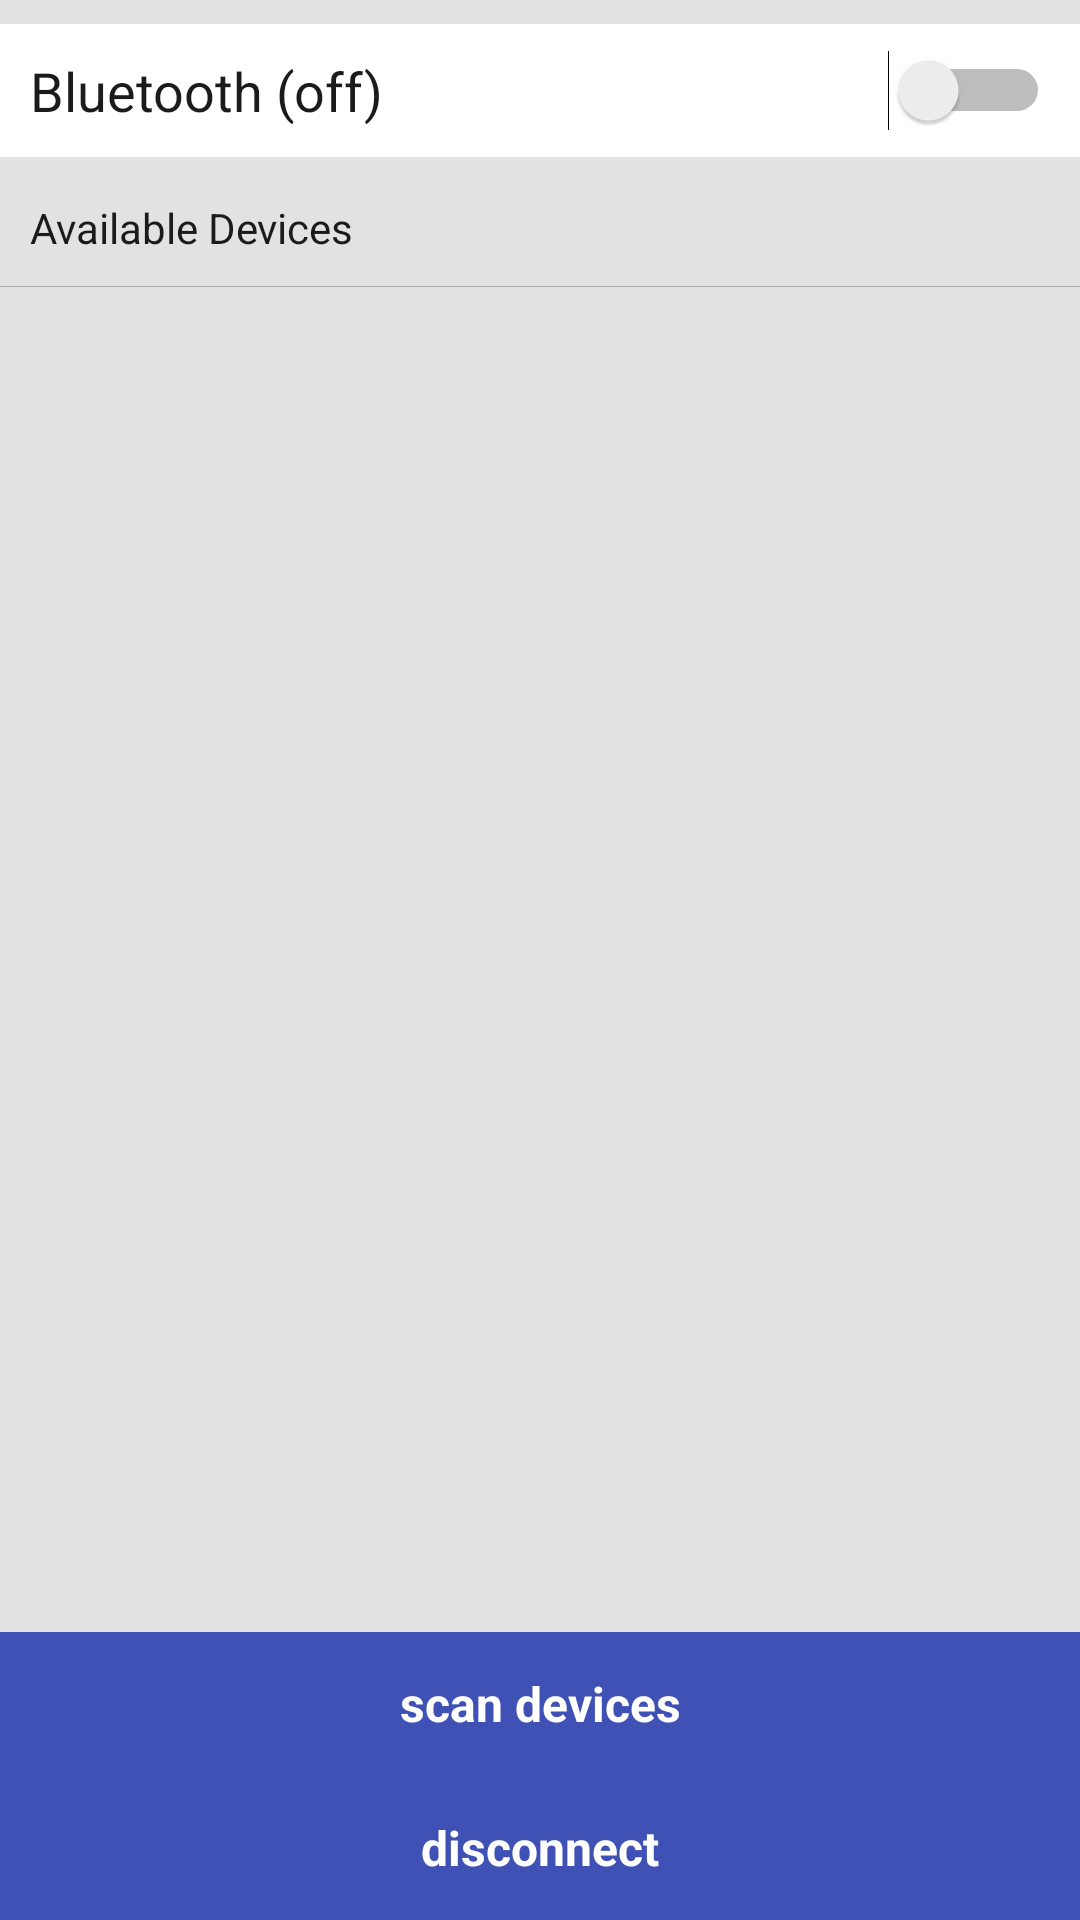

Here is an Android app screen rendered from its layout file. Give the layout XML and the strings, colors and styles it references.
<!-- AndroidManifest.xml: application theme AppTheme -->
<!-- res/layout/device_list.xml -->
<LinearLayout xmlns:android="http://schemas.android.com/apk/res/android"
    xmlns:tools="http://schemas.android.com/tools"
    android:layout_width="match_parent"
    android:layout_height="match_parent"
    android:orientation="vertical"
    android:background="@color/lightGrey"
    tools:context="ntu.cz3004.mazerunnerremote.fragments.TraverseFragment">



    <LinearLayout
        android:layout_width="match_parent"
        android:layout_height="0dp"
        android:layout_weight="1"
        android:orientation="vertical">

        <LinearLayout
            android:layout_marginTop="8dp"
            android:layout_marginBottom="4dp"
            android:padding="@dimen/half_margin"
            android:gravity="center"
            android:layout_width="match_parent"
            android:layout_height="wrap_content"
            android:background="@android:color/white"
            android:orientation="horizontal">

            <TextView
                android:id="@+id/bluetoothStatusTextView"
                android:padding="@dimen/half_margin"
                android:layout_width="0dp"
                android:layout_weight="1"
                android:layout_height="wrap_content"
                android:textSize="18sp"
                android:textColor="@color/lightBlack"
                android:text="Bluetooth (off)"/>

            <Switch
                android:id="@+id/bluetoothSwitch"
                android:padding="@dimen/half_margin"
                android:layout_width="wrap_content"
                android:layout_height="wrap_content" />

        </LinearLayout>

        <LinearLayout
            android:id="@+id/deviceListLayout"
            android:paddingBottom="4dp"
            android:layout_width="match_parent"
            android:layout_height="wrap_content"
            android:orientation="vertical">

            <LinearLayout
                android:layout_width="match_parent"
                android:layout_height="wrap_content"
                android:orientation="horizontal">

                <TextView
                    android:layout_width="wrap_content"
                    android:layout_height="wrap_content"
                    android:padding="@dimen/full_margin"
                    android:text="Available Devices"
                    android:textColor="@color/lightBlack" />

                <ProgressBar
                    android:id="@+id/scanningProgressBar"
                    android:layout_gravity="center"
                    android:layout_width="14sp"
                    android:layout_height="14sp"
                    android:visibility="gone"/>


            </LinearLayout>



            <include layout="@layout/divider" />

            <ListView
                android:id="@+id/list_devices"
                android:layout_width="match_parent"
                android:layout_height="wrap_content"
                android:background="@android:color/white"
                android:nestedScrollingEnabled="false"
                android:overScrollMode="never"/>

        </LinearLayout>


    </LinearLayout>


    <Button
        android:id="@+id/button_scan"
        style="@style/PrimaryButton"
        android:layout_width="match_parent"
        android:layout_height="wrap_content"
        android:background="@drawable/button_primary"
        android:text="scan devices" />

    <Button
        android:id="@+id/disconnectButton"
        style="@style/PrimaryButton"
        android:layout_width="match_parent"
        android:layout_height="wrap_content"
        android:background="@drawable/button_primary"
        android:text="disconnect" />

</LinearLayout>
<!-- res/layout/divider.xml (included above) -->
<?xml version="1.0" encoding="utf-8"?>
<View xmlns:android="http://schemas.android.com/apk/res/android"
    xmlns:tools="http://schemas.android.com/tools"
    android:layout_width="match_parent"
    android:layout_height="1px"
    android:background="@android:color/darker_gray"
    tools:layout_height="3dp" />
<!-- resources referenced by this layout -->
<resources>
  <color name="lightBlack">#1b1b1b</color>
  <color name="lightGrey">#e2e2e2</color>
  <dimen name="full_margin">10dp</dimen>
  <dimen name="half_margin">5dp</dimen>
  <!-- drawable button_primary (drawable) -->
  <?xml version="1.0" encoding="utf-8"?>
  <selector xmlns:android="http://schemas.android.com/apk/res/android">
      <item android:state_pressed="true" android:drawable="@color/colorPrimaryDark" />
      <item android:state_enabled="false" android:drawable="@android:color/darker_gray" />
      <item android:drawable="@color/colorPrimary" />
  </selector>
  <style name="PrimaryButton" parent="@android:style/Widget.Button">
          <item name="android:stateListAnimator">@null</item>
          <item name="android:padding">8dp</item>
          <item name="android:textColor">@android:color/white</item>
          <item name="android:textSize">16sp</item>
          <item name="android:textStyle">bold</item>
      </style>
  <style name="AppTheme" parent="Theme.AppCompat.Light.DarkActionBar">
          
          <item name="colorPrimary">@color/colorPrimary</item>
          <item name="colorPrimaryDark">@color/colorPrimaryDark</item>
          <item name="colorAccent">@color/colorAccent</item>
          <item name="windowActionBar">false</item>
          <item name="windowNoTitle">true</item>
      </style>
  <color name="colorPrimaryDark">#303F9F</color>
  <color name="colorPrimary">#3F51B5</color>
  <color name="colorAccent">#FF4081</color>
</resources>
